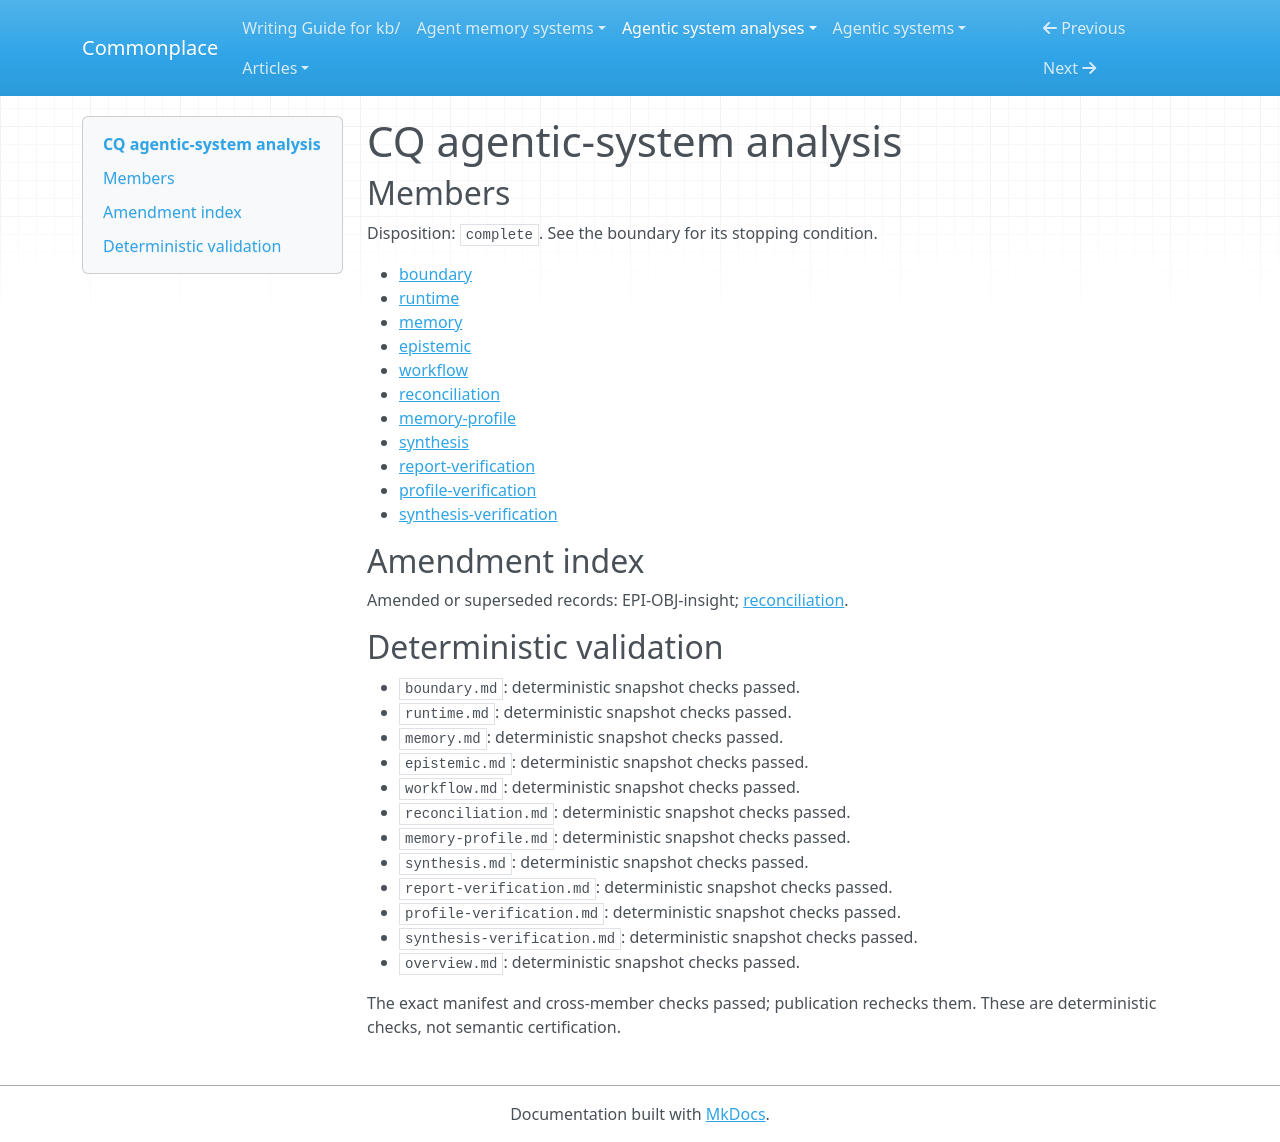

repository: zby/commonplace · page: agentic-system-analyses/retained/cq/overview/index.html · generator: mkdocs

---
type: agentic-system-analyses/types/agentic-system-analysis-overview.md
description: CQ retains shared agent advice with local fallback, remote review and
  feedback-driven retrieval; host verification is requested, while reliance and improvement
  remain unobserved.
run-id: AAS-2026-10-14-cq-8fb3dc41c334-01
result-disposition: complete
target-class: memory/knowledge/context-engineering system
boundary-kind: whole-system
reviewed-boundary: 5765494a3840e5f5a7223c42101f41e85cb9d898
analysis-cutoff: '2026-10-14'
evidence-tier: code-grounded
system: CQ
run-date: '2026-10-14'
inputs-commit: 4266dabc470929df0ff753e57fee0c55d7b87fc6
---

# CQ agentic-system analysis

## Members

Disposition: `complete`. See the boundary for its stopping condition.

- [boundary](./boundary.md)
- [runtime](./runtime.md)
- [memory](./memory.md)
- [epistemic](./epistemic.md)
- [workflow](./workflow.md)
- [reconciliation](./reconciliation.md)
- [memory-profile](./memory-profile.md)
- [synthesis](./synthesis.md)
- [report-verification](./report-verification.md)
- [profile-verification](./profile-verification.md)
- [synthesis-verification](./synthesis-verification.md)

## Amendment index

Amended or superseded records: EPI-OBJ-insight; [reconciliation](reconciliation.md).

## Deterministic validation

- `boundary.md`: deterministic snapshot checks passed.
- `runtime.md`: deterministic snapshot checks passed.
- `memory.md`: deterministic snapshot checks passed.
- `epistemic.md`: deterministic snapshot checks passed.
- `workflow.md`: deterministic snapshot checks passed.
- `reconciliation.md`: deterministic snapshot checks passed.
- `memory-profile.md`: deterministic snapshot checks passed.
- `synthesis.md`: deterministic snapshot checks passed.
- `report-verification.md`: deterministic snapshot checks passed.
- `profile-verification.md`: deterministic snapshot checks passed.
- `synthesis-verification.md`: deterministic snapshot checks passed.
- `overview.md`: deterministic snapshot checks passed.

The exact manifest and cross-member checks passed; publication rechecks them. These are deterministic checks, not semantic certification.
